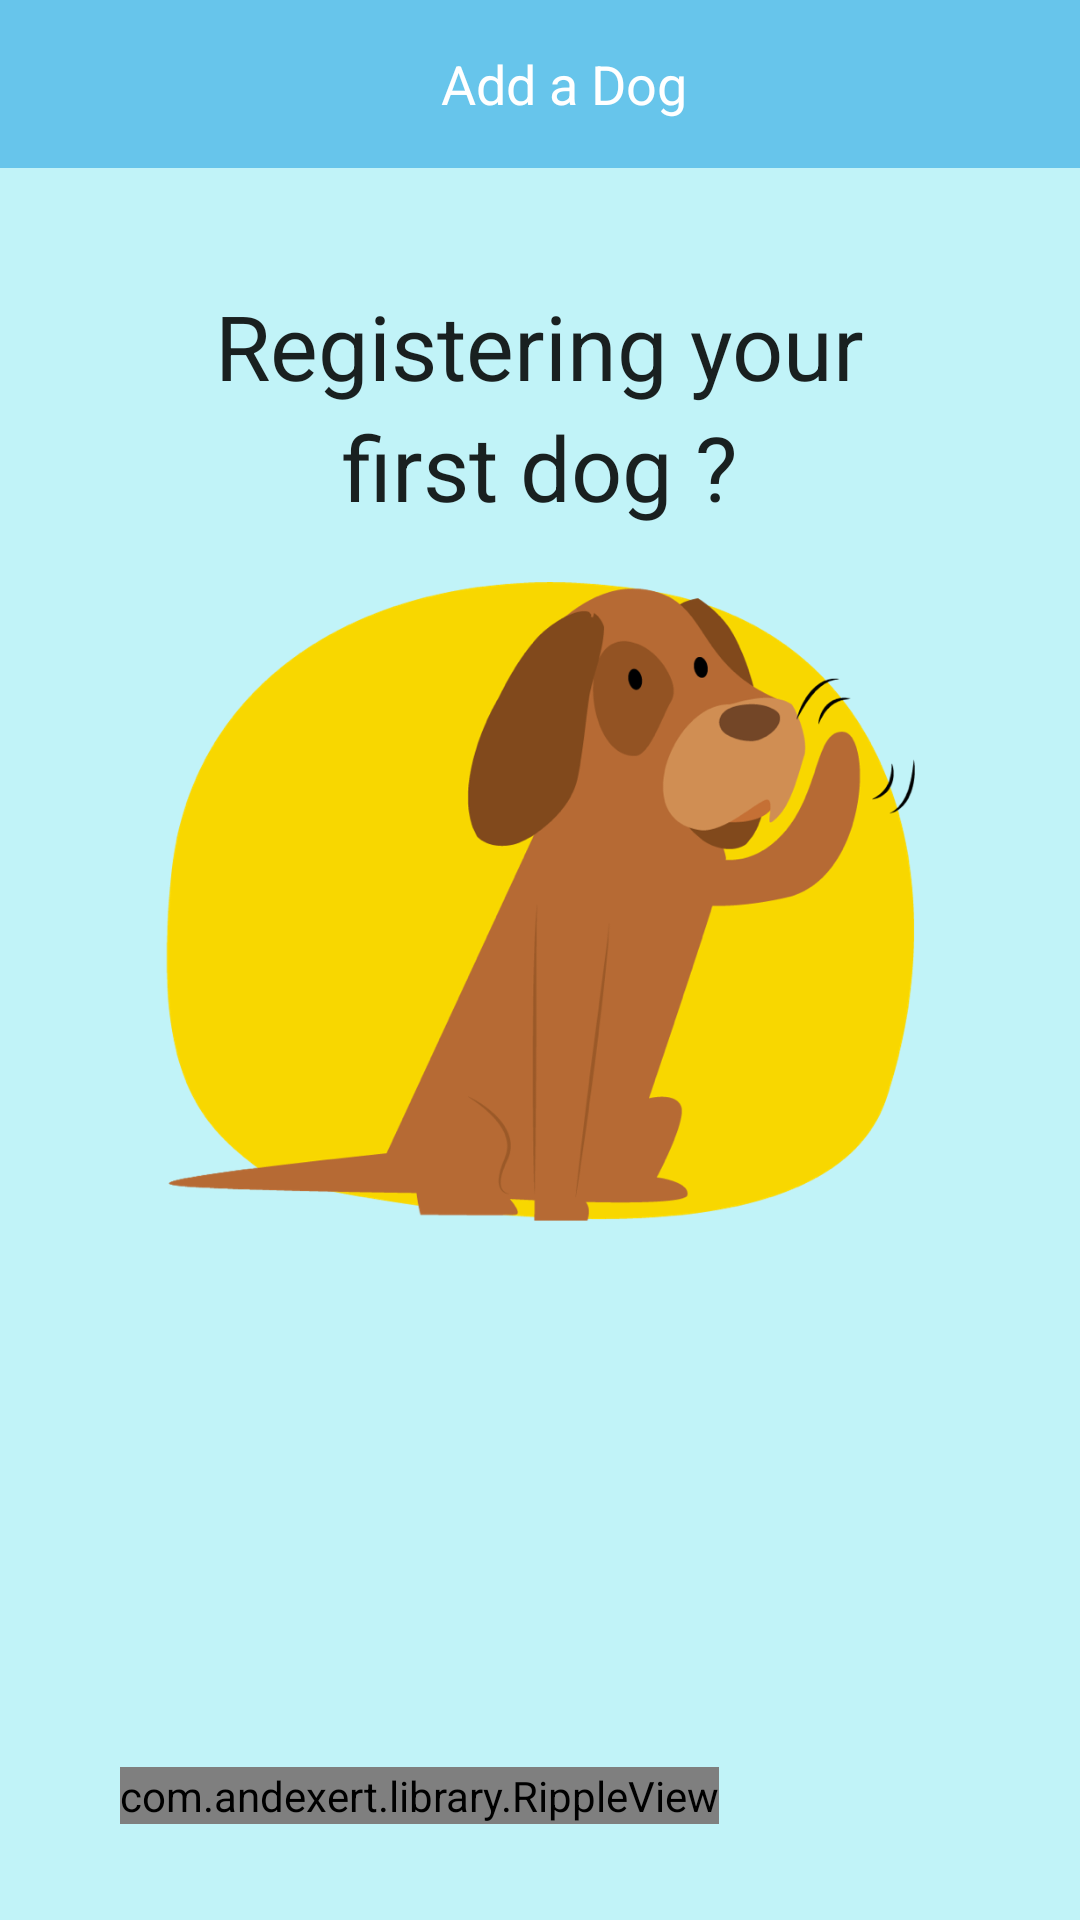

Write the Android layout XML for this screen, with the resource values it uses.
<!-- AndroidManifest.xml: activity theme AppTheme.NoActionBar -->
<!-- res/layout/fragment_add_adog.xml -->
<FrameLayout xmlns:android="http://schemas.android.com/apk/res/android"
    xmlns:tools="http://schemas.android.com/tools"
    android:layout_width="match_parent"
    android:layout_height="match_parent"
    xmlns:app="http://schemas.android.com/apk/res-auto"
    tools:context="novahub.vn.npr4dogs.main.AddADogFragment">

    <RelativeLayout
        android:layout_width="match_parent"
        android:layout_height="match_parent"
        android:layout_gravity="center"
        android:background="@color/main.background">
        <android.support.v7.widget.Toolbar
            android:id="@+id/toolbar"
            android:layout_width="match_parent"
            android:layout_height="?attr/actionBarSize"
            android:background="@color/background"
            android:layout_gravity="center_horizontal|top" >

            <LinearLayout
                android:orientation="vertical"
                android:layout_width="match_parent"
                android:layout_height="match_parent"
                android:gravity="center_vertical|center_horizontal">
                <TextView
                    android:layout_width="wrap_content"
                    android:layout_height="wrap_content"
                    android:textAppearance="?android:attr/textAppearanceMedium"
                    android:text="Add a Dog"
                    android:id="@+id/textView"
                    android:layout_alignParentTop="true"
                    android:layout_centerHorizontal="true"
                    android:gravity="center_vertical|center|center_horizontal"
                    android:textColor="@color/white"
                    android:layout_gravity="center_horizontal" />
            </LinearLayout>
        </android.support.v7.widget.Toolbar>

        <TextView
            android:layout_width="wrap_content"
            android:layout_height="wrap_content"
            android:textAppearance="?android:attr/textAppearanceLarge"
            android:text="Registering your"
            android:id="@+id/textView3"
            android:layout_below="@+id/toolbar"
            android:layout_centerHorizontal="true"
            android:layout_marginTop="39dp"
            android:textSize="30sp"
            android:typeface="sans" />

        <TextView
            android:layout_width="wrap_content"
            android:layout_height="wrap_content"
            android:textAppearance="?android:attr/textAppearanceLarge"
            android:text="first dog ?"
            android:id="@+id/textView4"
            android:textSize="30sp"
            android:layout_below="@+id/textView3"
            android:layout_centerHorizontal="true"
            android:typeface="sans" />

        <ImageView
            android:layout_width="250dp"
            android:layout_height="250dp"
            android:id="@+id/imageView6"
            android:src="@drawable/dog_wave"
            android:layout_below="@+id/textView4"
            android:layout_centerHorizontal="true" />

        <com.andexert.library.RippleView
            android:id="@+id/rpv_add_a_dog"
            android:layout_width="wrap_content"
            android:layout_height="wrap_content"
            rv_centered="true"
            android:layout_alignParentBottom="true"
            android:layout_alignParentLeft="true"
            android:layout_alignParentStart="true"
            android:layout_marginBottom="32dp"
            android:layout_marginLeft="40dp"
            android:layout_marginRight="40dp">

            <Button
                android:id="@+id/bt_sign_in"
                style="?android:textAppearanceSmall"
                android:layout_width="match_parent"
                android:layout_height="wrap_content"
                android:text="Get Started"
                android:textStyle="bold"
                android:layout_below="@+id/view"
                android:layout_centerHorizontal="true"
                android:background="@drawable/sign_in_radius_button" />

        </com.andexert.library.RippleView>
    </RelativeLayout>


</FrameLayout>
<!-- resources referenced by this layout -->
<resources>
  <color name="background">#67C5EB</color>
  <color name="main.background">#C1F3F8</color>
  <color name="white">#FFFFFF</color>
  <!-- drawable dog_wave: png bitmap (drawable, 94753 bytes) -->
  <style name="AppTheme.NoActionBar">
          <item name="windowActionBar">false</item>
          <item name="windowNoTitle">true</item>
      </style>
</resources>
